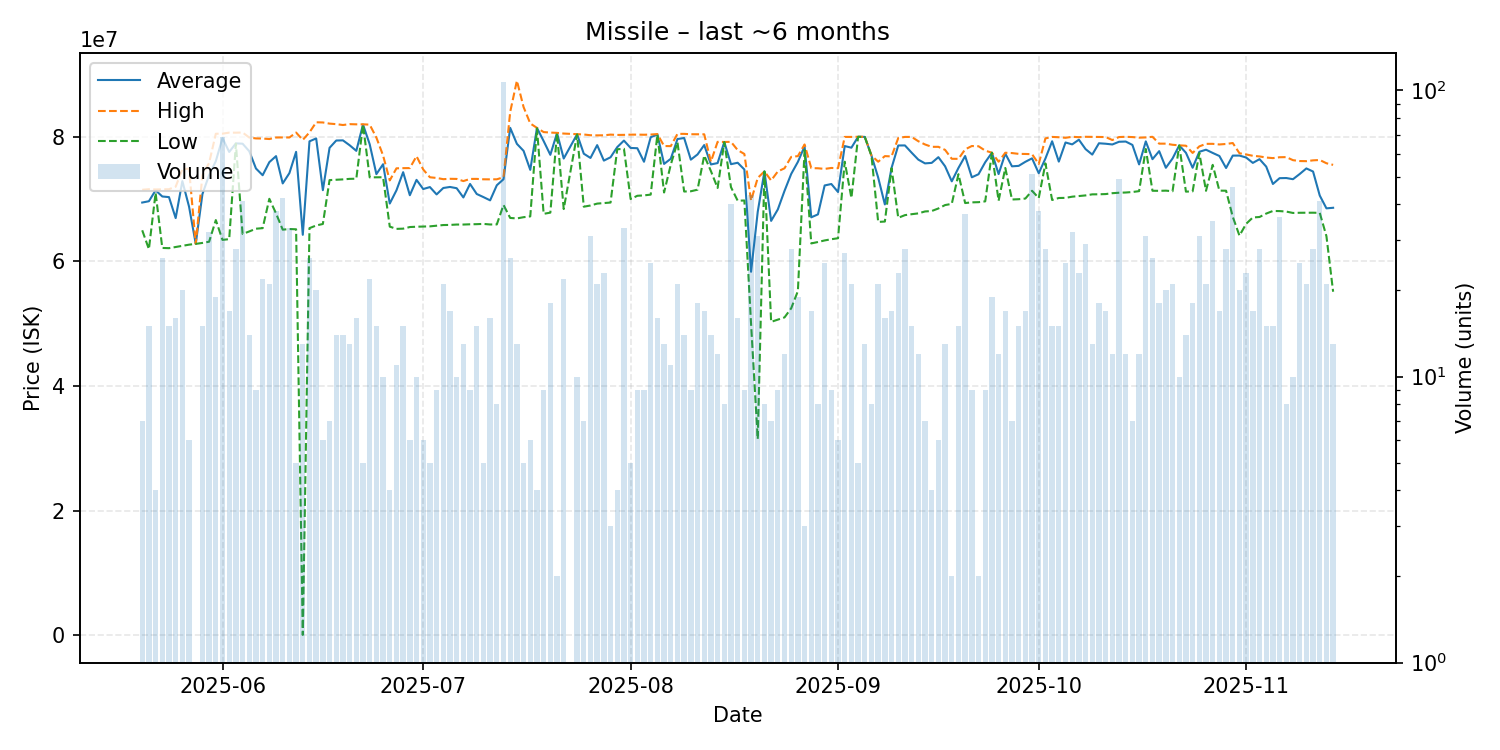

The table this chart was drawn from, first rows:
date, average, highest, lowest, order_count, volume
2025-05-20, 69450000, 71500000, 65000000, 7, 7
2025-05-21, 69662000, 71590000, 61970000, 11, 15
2025-05-22, 71412500, 71550000, 71000000, 4, 4
2025-05-23, 70423846, 71575000, 62165000, 16, 26
2025-05-24, 70321333, 71590000, 62130000, 15, 15
2025-05-25, 66956250, 71990000, 62320000, 16, 16
2025-05-26, 72889500, 74800000, 62500000, 15, 20
2025-05-27, 68790000, 74890000, 62690000, 6, 6
2025-05-28, 62820000, 62820000, 62820000, 1, 1
2025-05-29, 70809333, 73830000, 62970000, 14, 15
2025-05-30, 73855625, 75805000, 63165000, 27, 32
2025-05-31, 76089474, 80490000, 66635000, 15, 19
2025-06-01, 79794783, 80500000, 63455000, 19, 69
2025-06-02, 77570000, 80670000, 63580000, 12, 17
2025-06-03, 78941071, 80660000, 78900000, 16, 28
2025-06-04, 78892439, 80690000, 64405000, 21, 41
2025-06-05, 77683571, 79885000, 64815000, 7, 14
2025-06-06, 74913333, 79740000, 65250000, 8, 9
2025-06-07, 73835000, 79720000, 65340000, 18, 22
2025-06-08, 75932857, 79640000, 70050000, 20, 21
2025-06-09, 76898158, 79885000, 67705000, 27, 38
2025-06-10, 72518810, 79900000, 65100000, 30, 42
2025-06-11, 74176364, 79890000, 65200000, 22, 33
2025-06-12, 77586000, 80680000, 65160000, 5, 5
2025-06-13, 64272985, 79500000, 79400, 10, 13
2025-06-14, 79271154, 80710000, 65340000, 19, 26
2025-06-15, 79740500, 82330000, 65770000, 12, 20
2025-06-16, 71436667, 82300000, 66010000, 5, 6
2025-06-17, 78228571, 82115000, 73050000, 7, 7
2025-06-18, 79403571, 82030000, 73100000, 10, 14
2025-06-19, 79427857, 81890000, 73165000, 14, 14
2025-06-20, 78645385, 82030000, 73250000, 12, 13
2025-06-21, 77745625, 82000000, 73275000, 15, 16
2025-06-22, 81972000, 82005000, 81950000, 5, 5
2025-06-23, 78801818, 81950000, 73490000, 16, 22
2025-06-24, 74009333, 79870000, 73500000, 15, 15
2025-06-25, 75598000, 77000000, 73510000, 10, 10
2025-06-26, 69292500, 73000000, 65585000, 4, 4
2025-06-27, 71412727, 74940000, 65225000, 9, 11
2025-06-28, 74322667, 74970000, 65260000, 15, 15
2025-06-29, 70623333, 74980000, 65520000, 6, 6
2025-06-30, 73090000, 76890000, 65570000, 10, 10
2025-07-01, 71618333, 74750000, 65595000, 6, 6
2025-07-02, 71932000, 73505000, 65630000, 5, 5
2025-07-03, 70755556, 73395000, 65730000, 9, 9
2025-07-04, 71784286, 73200000, 65840000, 9, 21
2025-07-05, 71951765, 73260000, 65860000, 15, 17
2025-07-06, 71750000, 73240000, 65920000, 10, 10
2025-07-07, 70266923, 72895000, 65920000, 11, 13
2025-07-08, 72432222, 73240000, 65960000, 9, 9
2025-07-09, 70822667, 73245000, 65980000, 11, 15
2025-07-10, 70326000, 73180000, 66025000, 5, 5
2025-07-11, 69801875, 73170000, 65930000, 16, 16
2025-07-12, 72223750, 73180000, 65940000, 7, 8
2025-07-13, 73190000, 73510000, 69060000, 39, 107
2025-07-14, 81437308, 83990000, 66980000, 17, 26
2025-07-15, 78870000, 89000000, 66900000, 13, 13
2025-07-16, 77744000, 84770000, 67100000, 5, 5
2025-07-17, 74693333, 82140000, 67230000, 5, 6
2025-07-18, 81422500, 81430000, 81370000, 4, 4
... 118 more rows
